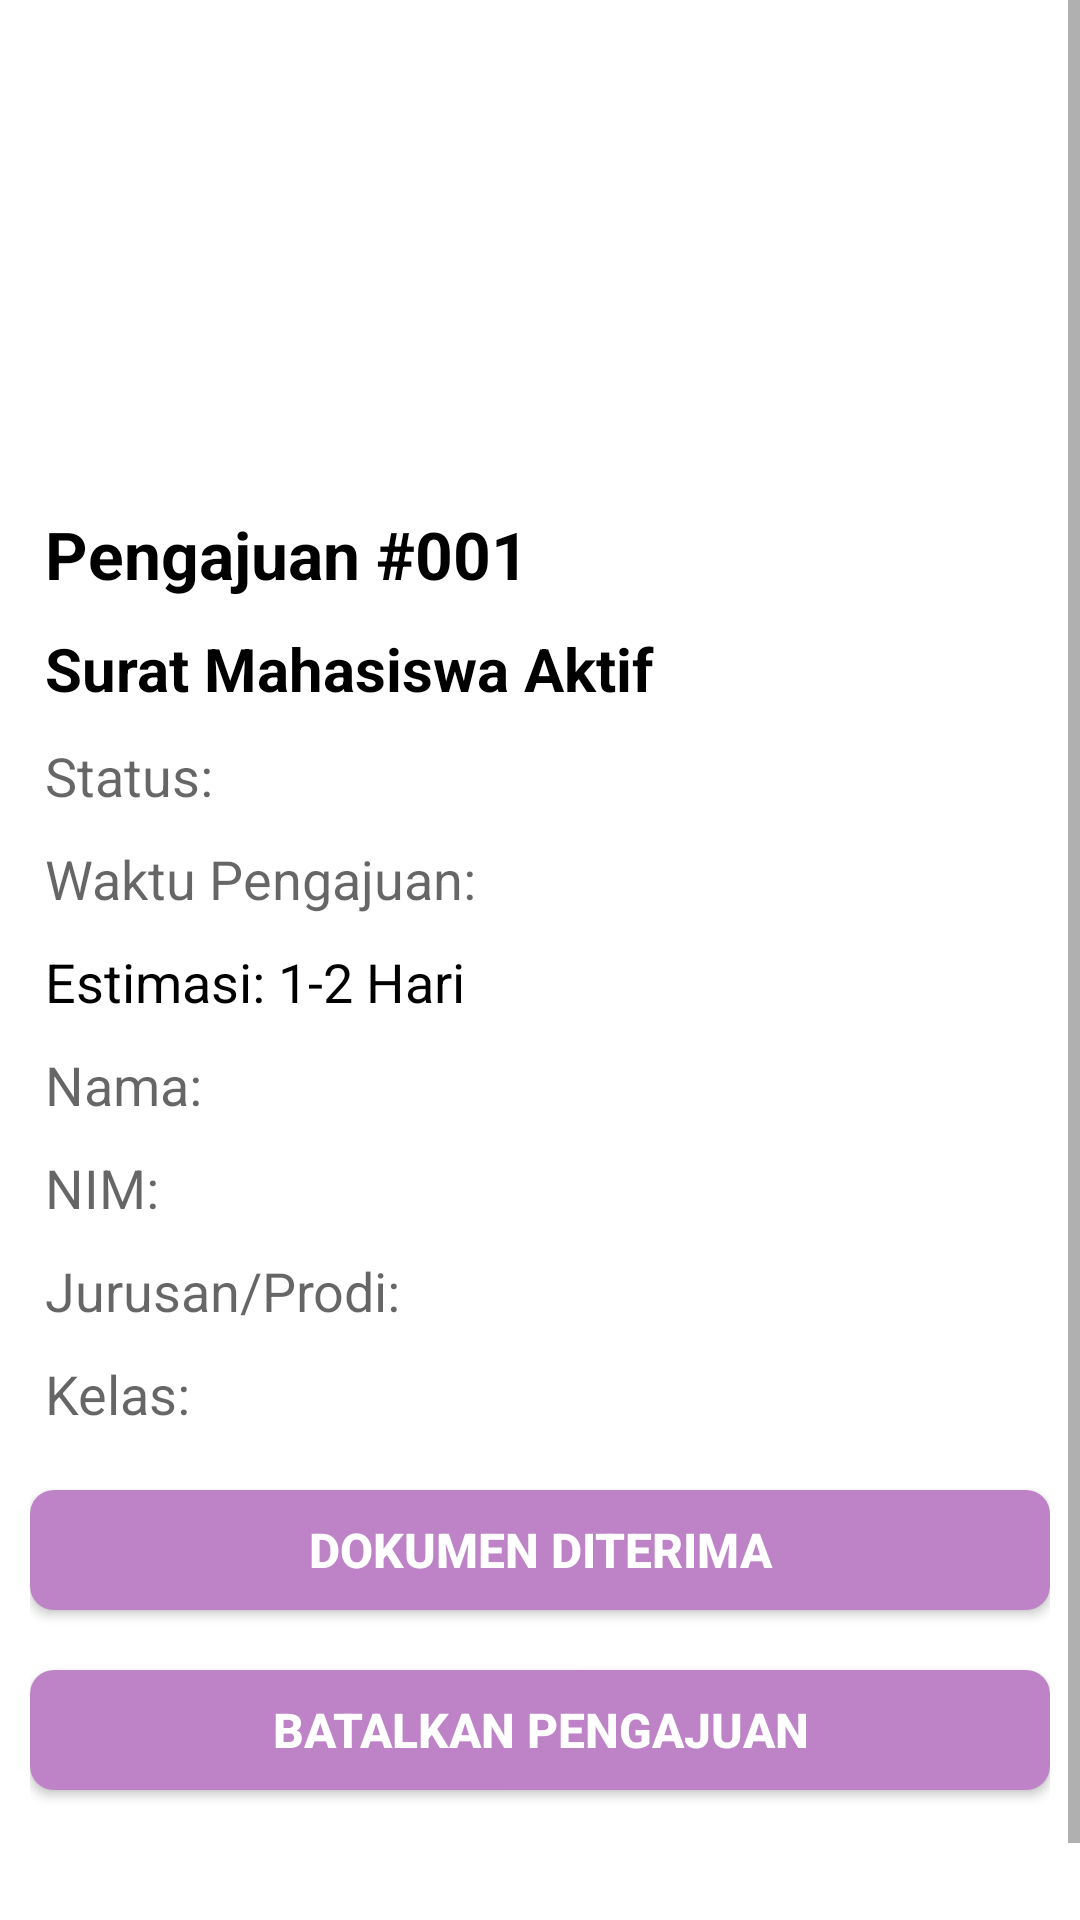

This screen was rendered from an Android layout file. Write that file and the resources it references.
<!-- AndroidManifest.xml: application theme Theme.AppPengajuanSurat -->
<!-- res/layout/activity_detail_pengajuan.xml -->
<?xml version="1.0" encoding="utf-8"?>
<ScrollView xmlns:android="http://schemas.android.com/apk/res/android"
    xmlns:app="http://schemas.android.com/apk/res-auto"
    xmlns:tools="http://schemas.android.com/tools"
    android:layout_width="match_parent"
    android:layout_height="match_parent"
    android:background="#FFF"
    tools:context=".DetailPengajuanActivity">

    <LinearLayout
        android:layout_width="match_parent"
        android:layout_height="wrap_content"
        android:orientation="vertical">

        <ImageView
            android:layout_width="match_parent"
            android:layout_height="150dp"
            android:background="@drawable/detail_mhs"/>

        <LinearLayout
            android:layout_width="match_parent"
            android:layout_height="wrap_content"
            android:orientation="vertical"
            android:padding="10dp">
            <TextView
                android:id="@+id/idPengajuan"
                android:layout_width="match_parent"
                android:layout_height="wrap_content"
                android:textSize="22sp"
                android:textColor="#000"
                android:layout_marginLeft="5dp"
                android:textStyle="bold"
                android:layout_marginTop="10dp"
                android:text="Pengajuan #001"/>

            <TextView
                android:id="@+id/keterangan"
                android:layout_width="match_parent"
                android:layout_height="wrap_content"
                android:textSize="20sp"
                android:layout_marginTop="10dp"
                android:layout_marginLeft="5dp"
                android:textColor="#000"
                android:text="Surat Mahasiswa Aktif"
                android:textStyle="bold"
                android:textAlignment="textStart" />

            <TextView
                android:id="@+id/status"
                android:layout_width="match_parent"
                android:layout_height="wrap_content"
                android:textSize="18sp"
                android:textColor="#000"
                android:layout_marginTop="10dp"
                android:layout_marginLeft="5dp"
                android:hint="Status:"
                android:textAlignment="textStart" />
            <TextView
                android:id="@+id/tglPengajuan"
                android:layout_width="match_parent"
                android:layout_height="wrap_content"
                android:textSize="18sp"
                android:textColor="#000"
                android:layout_marginTop="10dp"
                android:layout_marginLeft="5dp"
                android:hint="Waktu Pengajuan:"
                android:textAlignment="textStart" />
            <TextView
                android:id="@+id/estimasi"
                android:layout_width="match_parent"
                android:layout_height="wrap_content"
                android:textSize="18sp"
                android:textColor="#000"
                android:layout_marginTop="10dp"
                android:layout_marginLeft="5dp"
                android:text="Estimasi: 1-2 Hari"
                android:textAlignment="textStart" />
            <TextView
                android:id="@+id/nama"
                android:layout_width="match_parent"
                android:layout_height="wrap_content"
                android:textSize="18sp"
                android:textColor="#000"
                android:layout_marginTop="10dp"
                android:layout_marginLeft="5dp"
                android:hint="Nama:"
                android:textAlignment="textStart" />
            <TextView
                android:id="@+id/nim"
                android:layout_width="match_parent"
                android:layout_height="wrap_content"
                android:textSize="18sp"
                android:textColor="#000"
                android:layout_marginTop="10dp"
                android:layout_marginLeft="5dp"
                android:hint="NIM:"
                android:textAlignment="textStart" />
            <TextView
                android:id="@+id/jurusan"
                android:layout_width="match_parent"
                android:layout_height="wrap_content"
                android:textSize="18sp"
                android:textColor="#000"
                android:layout_marginTop="10dp"
                android:layout_marginLeft="5dp"
                android:hint="Jurusan/Prodi:"
                android:textAlignment="textStart" />
            <TextView
                android:id="@+id/kelas"
                android:layout_width="match_parent"
                android:layout_height="wrap_content"
                android:textSize="18sp"
                android:textColor="#000"
                android:layout_marginTop="10dp"
                android:layout_marginLeft="5dp"
                android:hint="Kelas:"
                android:textAlignment="textStart" />


            <androidx.appcompat.widget.AppCompatButton
                android:id="@+id/btAmbil"
                android:layout_width="match_parent"
                android:layout_height="40dp"
                android:layout_marginTop="20dp"
                android:background="@drawable/round_button"
                android:text="Dokumen Diterima"
                android:textColor="#FFF"
                android:textSize="16sp"
                android:textStyle="bold"
                tools:ignore="HardcodedText" />

            <androidx.appcompat.widget.AppCompatButton
                android:id="@+id/btBatal"
                android:layout_width="match_parent"
                android:layout_height="40dp"
                android:layout_marginTop="20dp"
                android:background="@drawable/round_button"
                android:text="Batalkan pengajuan"
                android:textColor="#FFF"
                android:textSize="16sp"
                android:textStyle="bold"
                tools:ignore="HardcodedText" />

            <androidx.appcompat.widget.AppCompatButton
                android:id="@+id/btBack"
                android:layout_width="match_parent"
                android:layout_height="40dp"
                android:layout_marginTop="20dp"
                android:background="@drawable/danger_button"
                android:text="Kembali"
                android:textColor="#FFF"
                android:textSize="16sp"
                android:textStyle="bold"
                tools:ignore="HardcodedText" />
        </LinearLayout>
    </LinearLayout>

</ScrollView>
<!-- resources referenced by this layout -->
<resources>
  <!-- drawable round_button (drawable) -->
  <?xml version="1.0" encoding="utf-8"?>
  <shape xmlns:android="http://schemas.android.com/apk/res/android">
      <solid android:color="@color/purple02"/>
      <corners
          android:radius="8dp"
          />
  </shape>
  <style name="Theme.AppPengajuanSurat" parent="Theme.MaterialComponents.Light.DarkActionBar">
          
          <item name="colorPrimary">@color/purple_500</item>
          <item name="colorPrimaryVariant">@color/purple_700</item>
          <item name="colorOnPrimary">@color/white</item>
          
          <item name="colorSecondary">@color/teal_200</item>
          <item name="colorSecondaryVariant">@color/teal_700</item>
          <item name="colorOnSecondary">@color/black</item>
          
          <item name="android:statusBarColor">?attr/colorPrimaryVariant</item>
          
      </style>
  <color name="purple02">#BE82C7</color>
  <color name="purple_500">#BE82C7</color>
  <color name="purple_700">#7A008E</color>
  <color name="white">#FFFFFFFF</color>
  <color name="teal_200">#FF03DAC5</color>
  <color name="teal_700">#FF018786</color>
  <color name="black">#FF000000</color>
</resources>
